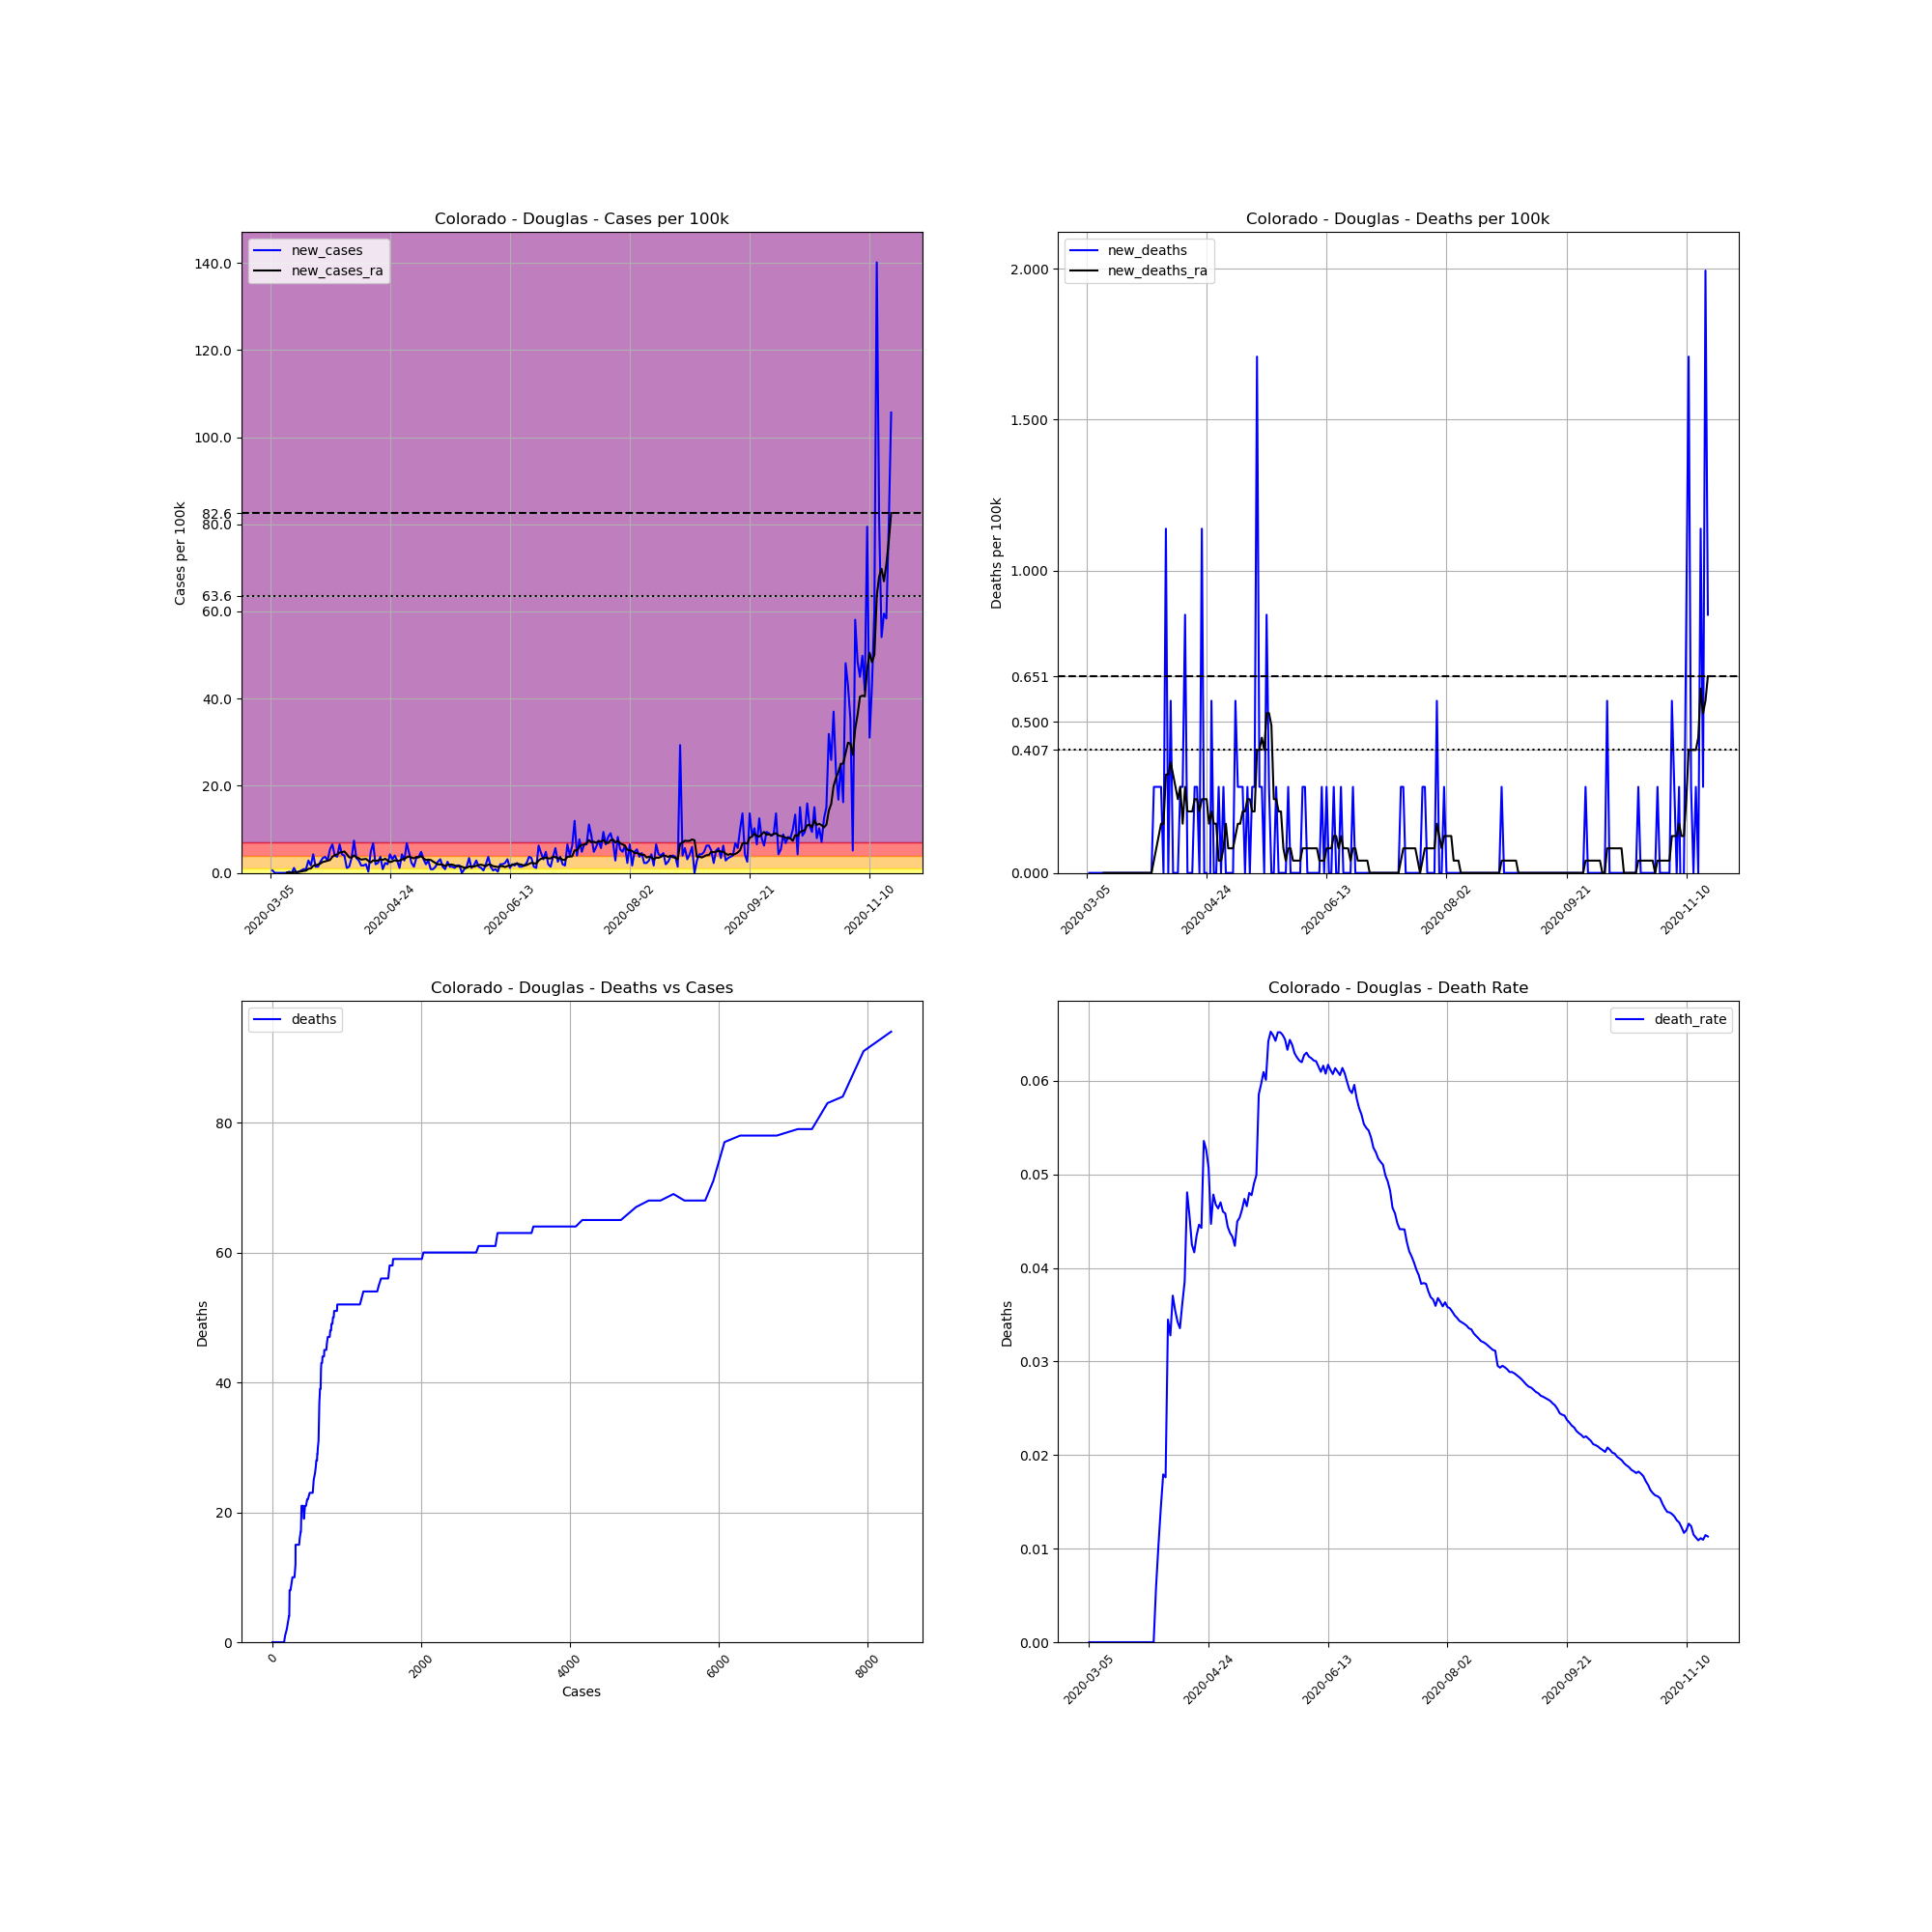

Values plotted in this chart, from the file beside it:
, date, county, state, fips, cases, deaths, COUNTY, STNAME, CTYNAME, POPESTIMATE2019, cases_per_100k, deaths_per_100k, death_rate, new_cases, new_deaths, new_cases_ra, new_deaths_ra
10144, 2020-03-05, Douglas, Colorado, 8035, 1, 0, 35, Colorado, Douglas, 351154, 0.2848, 0.0, 0.0, , , , 
10145, 2020-03-06, Douglas, Colorado, 8035, 3, 0, 35, Colorado, Douglas, 351154, 0.8543, 0.0, 0.0, 0.5696, 0.0, , 
10146, 2020-03-07, Douglas, Colorado, 8035, 3, 0, 35, Colorado, Douglas, 351154, 0.8543, 0.0, 0.0, 0.0, 0.0, , 
10147, 2020-03-08, Douglas, Colorado, 8035, 3, 0, 35, Colorado, Douglas, 351154, 0.8543, 0.0, 0.0, 0.0, 0.0, , 
10148, 2020-03-09, Douglas, Colorado, 8035, 3, 0, 35, Colorado, Douglas, 351154, 0.8543, 0.0, 0.0, 0.0, 0.0, , 
10149, 2020-03-10, Douglas, Colorado, 8035, 3, 0, 35, Colorado, Douglas, 351154, 0.8543, 0.0, 0.0, 0.0, 0.0, , 
10150, 2020-03-11, Douglas, Colorado, 8035, 3, 0, 35, Colorado, Douglas, 351154, 0.8543, 0.0, 0.0, 0.0, 0.0, , 
10151, 2020-03-12, Douglas, Colorado, 8035, 3, 0, 35, Colorado, Douglas, 351154, 0.8543, 0.0, 0.0, 0.0, 0.0, 0.08136, 0.0
10152, 2020-03-13, Douglas, Colorado, 8035, 4, 0, 35, Colorado, Douglas, 351154, 1.139, 0.0, 0.0, 0.2848, 0.0, 0.04068, 0.0
10153, 2020-03-14, Douglas, Colorado, 8035, 4, 0, 35, Colorado, Douglas, 351154, 1.139, 0.0, 0.0, 0.0, 0.0, 0.04068, 0.0
10154, 2020-03-15, Douglas, Colorado, 8035, 8, 0, 35, Colorado, Douglas, 351154, 2.278, 0.0, 0.0, 1.139, 0.0, 0.2034, 0.0
10155, 2020-03-16, Douglas, Colorado, 8035, 8, 0, 35, Colorado, Douglas, 351154, 2.278, 0.0, 0.0, 0.0, 0.0, 0.2034, 0.0
10156, 2020-03-17, Douglas, Colorado, 8035, 9, 0, 35, Colorado, Douglas, 351154, 2.563, 0.0, 0.0, 0.2848, 0.0, 0.2441, 0.0
10157, 2020-03-18, Douglas, Colorado, 8035, 11, 0, 35, Colorado, Douglas, 351154, 3.133, 0.0, 0.0, 0.5696, 0.0, 0.3255, 0.0
10158, 2020-03-19, Douglas, Colorado, 8035, 14, 0, 35, Colorado, Douglas, 351154, 3.987, 0.0, 0.0, 0.8543, 0.0, 0.4475, 0.0
10159, 2020-03-20, Douglas, Colorado, 8035, 17, 0, 35, Colorado, Douglas, 351154, 4.841, 0.0, 0.0, 0.8543, 0.0, 0.5289, 0.0
10160, 2020-03-21, Douglas, Colorado, 8035, 27, 0, 35, Colorado, Douglas, 351154, 7.689, 0.0, 0.0, 2.848, 0.0, 0.9357, 0.0
10161, 2020-03-22, Douglas, Colorado, 8035, 33, 0, 35, Colorado, Douglas, 351154, 9.398, 0.0, 0.0, 1.709, 0.0, 1.017, 0.0
10162, 2020-03-23, Douglas, Colorado, 8035, 48, 0, 35, Colorado, Douglas, 351154, 13.67, 0.0, 0.0, 4.272, 0.0, 1.627, 0.0
10163, 2020-03-24, Douglas, Colorado, 8035, 53, 0, 35, Colorado, Douglas, 351154, 15.09, 0.0, 0.0, 1.424, 0.0, 1.79, 0.0
10164, 2020-03-25, Douglas, Colorado, 8035, 58, 0, 35, Colorado, Douglas, 351154, 16.52, 0.0, 0.0, 1.424, 0.0, 1.912, 0.0
10165, 2020-03-26, Douglas, Colorado, 8035, 67, 0, 35, Colorado, Douglas, 351154, 19.08, 0.0, 0.0, 2.563, 0.0, 2.156, 0.0
10166, 2020-03-27, Douglas, Colorado, 8035, 79, 0, 35, Colorado, Douglas, 351154, 22.5, 0.0, 0.0, 3.417, 0.0, 2.522, 0.0
10167, 2020-03-28, Douglas, Colorado, 8035, 92, 0, 35, Colorado, Douglas, 351154, 26.2, 0.0, 0.0, 3.702, 0.0, 2.644, 0.0
10168, 2020-03-29, Douglas, Colorado, 8035, 102, 0, 35, Colorado, Douglas, 351154, 29.05, 0.0, 0.0, 2.848, 0.0, 2.807, 0.0
10169, 2020-03-30, Douglas, Colorado, 8035, 121, 0, 35, Colorado, Douglas, 351154, 34.46, 0.0, 0.0, 5.411, 0.0, 2.97, 0.0
10170, 2020-03-31, Douglas, Colorado, 8035, 144, 0, 35, Colorado, Douglas, 351154, 41.01, 0.0, 0.0, 6.55, 0.0, 3.702, 0.0
10171, 2020-04-01, Douglas, Colorado, 8035, 158, 0, 35, Colorado, Douglas, 351154, 44.99, 0.0, 0.0, 3.987, 0.0, 4.068, 0.0
10172, 2020-04-02, Douglas, Colorado, 8035, 171, 1, 35, Colorado, Douglas, 351154, 48.7, 0.2848, 0.005848, 3.702, 0.2848, 4.231, 0.04068
10173, 2020-04-03, Douglas, Colorado, 8035, 194, 2, 35, Colorado, Douglas, 351154, 55.25, 0.5696, 0.01031, 6.55, 0.2848, 4.678, 0.08136
10174, 2020-04-04, Douglas, Colorado, 8035, 209, 3, 35, Colorado, Douglas, 351154, 59.52, 0.8543, 0.01435, 4.272, 0.2848, 4.76, 0.122
10175, 2020-04-05, Douglas, Colorado, 8035, 223, 4, 35, Colorado, Douglas, 351154, 63.5, 1.139, 0.01794, 3.987, 0.2848, 4.923, 0.1627
10176, 2020-04-06, Douglas, Colorado, 8035, 227, 4, 35, Colorado, Douglas, 351154, 64.64, 1.139, 0.01762, 1.139, 0.0, 4.312, 0.1627
10177, 2020-04-07, Douglas, Colorado, 8035, 232, 8, 35, Colorado, Douglas, 351154, 66.07, 2.278, 0.03448, 1.424, 1.139, 3.58, 0.3255
10178, 2020-04-08, Douglas, Colorado, 8035, 244, 8, 35, Colorado, Douglas, 351154, 69.49, 2.278, 0.03279, 3.417, 0.0, 3.499, 0.3255
10179, 2020-04-09, Douglas, Colorado, 8035, 270, 10, 35, Colorado, Douglas, 351154, 76.89, 2.848, 0.03704, 7.404, 0.5696, 4.028, 0.3661
10180, 2020-04-10, Douglas, Colorado, 8035, 282, 10, 35, Colorado, Douglas, 351154, 80.31, 2.848, 0.03546, 3.417, 0.0, 3.58, 0.3255
10181, 2020-04-11, Douglas, Colorado, 8035, 292, 10, 35, Colorado, Douglas, 351154, 83.15, 2.848, 0.03425, 2.848, 0.0, 3.377, 0.2848
10182, 2020-04-12, Douglas, Colorado, 8035, 298, 10, 35, Colorado, Douglas, 351154, 84.86, 2.848, 0.03356, 1.709, 0.0, 3.051, 0.2441
10183, 2020-04-13, Douglas, Colorado, 8035, 304, 11, 35, Colorado, Douglas, 351154, 86.57, 3.133, 0.03618, 1.709, 0.2848, 3.133, 0.2848
10184, 2020-04-14, Douglas, Colorado, 8035, 311, 12, 35, Colorado, Douglas, 351154, 88.57, 3.417, 0.03859, 1.993, 0.2848, 3.214, 0.1627
10185, 2020-04-15, Douglas, Colorado, 8035, 312, 15, 35, Colorado, Douglas, 351154, 88.85, 4.272, 0.04808, 0.2848, 0.8543, 2.766, 0.2848
10186, 2020-04-16, Douglas, Colorado, 8035, 329, 15, 35, Colorado, Douglas, 351154, 93.69, 4.272, 0.04559, 4.841, 0.0, 2.4, 0.2034
10187, 2020-04-17, Douglas, Colorado, 8035, 353, 15, 35, Colorado, Douglas, 351154, 100.5, 4.272, 0.04249, 6.835, 0.0, 2.888, 0.2034
10188, 2020-04-18, Douglas, Colorado, 8035, 360, 15, 35, Colorado, Douglas, 351154, 102.5, 4.272, 0.04167, 1.993, 0.0, 2.766, 0.2034
10189, 2020-04-19, Douglas, Colorado, 8035, 368, 16, 35, Colorado, Douglas, 351154, 104.8, 4.556, 0.04348, 2.278, 0.2848, 2.848, 0.2441
10190, 2020-04-20, Douglas, Colorado, 8035, 381, 17, 35, Colorado, Douglas, 351154, 108.5, 4.841, 0.04462, 3.702, 0.2848, 3.133, 0.2441
10191, 2020-04-21, Douglas, Colorado, 8035, 384, 17, 35, Colorado, Douglas, 351154, 109.4, 4.841, 0.04427, 0.8543, 0.0, 2.97, 0.2034
10192, 2020-04-22, Douglas, Colorado, 8035, 392, 21, 35, Colorado, Douglas, 351154, 111.6, 5.98, 0.05357, 2.278, 1.139, 3.255, 0.2441
10193, 2020-04-23, Douglas, Colorado, 8035, 399, 21, 35, Colorado, Douglas, 351154, 113.6, 5.98, 0.05263, 1.993, 0.0, 2.848, 0.2441
10194, 2020-04-24, Douglas, Colorado, 8035, 414, 21, 35, Colorado, Douglas, 351154, 117.9, 5.98, 0.05072, 4.272, 0.0, 2.482, 0.2441
10195, 2020-04-25, Douglas, Colorado, 8035, 425, 19, 35, Colorado, Douglas, 351154, 121, 5.411, 0.04471, 3.133, -0.5696, 2.644, 0.1627
10196, 2020-04-26, Douglas, Colorado, 8035, 439, 21, 35, Colorado, Douglas, 351154, 125, 5.98, 0.04784, 3.987, 0.5696, 2.888, 0.2034
10197, 2020-04-27, Douglas, Colorado, 8035, 449, 21, 35, Colorado, Douglas, 351154, 127.9, 5.98, 0.04677, 2.848, 0.0, 2.766, 0.1627
10198, 2020-04-28, Douglas, Colorado, 8035, 453, 21, 35, Colorado, Douglas, 351154, 129, 5.98, 0.04636, 1.139, 0.0, 2.807, 0.1627
10199, 2020-04-29, Douglas, Colorado, 8035, 468, 22, 35, Colorado, Douglas, 351154, 133.3, 6.265, 0.04701, 4.272, 0.2848, 3.092, 0.04068
10200, 2020-04-30, Douglas, Colorado, 8035, 478, 22, 35, Colorado, Douglas, 351154, 136.1, 6.265, 0.04603, 2.848, 0.0, 3.214, 0.04068
10201, 2020-05-01, Douglas, Colorado, 8035, 502, 23, 35, Colorado, Douglas, 351154, 143, 6.55, 0.04582, 6.835, 0.2848, 3.58, 0.08136
10202, 2020-05-02, Douglas, Colorado, 8035, 518, 23, 35, Colorado, Douglas, 351154, 147.5, 6.55, 0.0444, 4.556, 0.0, 3.783, 0.1627
10203, 2020-05-03, Douglas, Colorado, 8035, 526, 23, 35, Colorado, Douglas, 351154, 149.8, 6.55, 0.04373, 2.278, 0.0, 3.539, 0.08136
... 200 more rows
